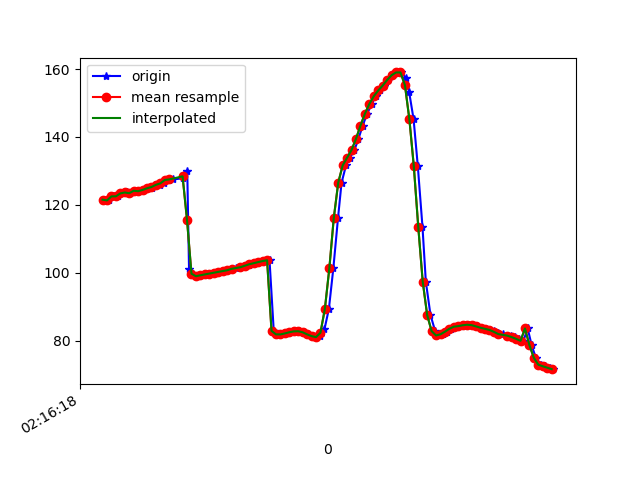

Data behind this chart, as committed beside it:
1617848178277, 543821834141800, 121.55717, 25.90639, 5.482446
1617848178290, 543821853372570, 121.3, 24.68, 4.483
1617848178308, 543821872603340, 122.5, 24.26, 3.089
1617848178328, 543821891834110, 122.5, 23.36, 2.203
1617848178346, 543821911064880, 123.4, 23.66, 1.156
1617848178368, 543821930295650, 123.7, 22.97, 0.3375
1617848178383, 543821949526420, 123.5, 22.68, -0.0313
1617848178403, 543821968757190, 124.2, 22.26, -1.19
1617848178422, 543821987987960, 124, 21.56, -1.801
1617848178440, 543822007218730, 124.4, 21.76, -2.143
1617848178461, 543822026449500, 124.9, 21.1, -3.018
1617848178481, 543822045680270, 124.8, 20.55, -3.197
1617848178498, 543822064911040, 125.7, 20.25, -4.582
1617848178517, 543822084141810, 125.9, 19.73, -4.777
1617848178536, 543822103372580, 126.4, 19.99, -4.63
1617848178557, 543822122603350, 127.3, 19.74, -5.876
1617848178576, 543822141834120, 127.5, 19.15, -5.88
1617848178623, 543822161064890, 127.8, 19.34, -5.821
1617848178625, 543822180295660, 129, 19.06, -6.888
1617848178641, 543822199526430, 129.9, 18.85, -7.47
1617848178649, 543822218757200, 101.1, 23.64, -2.245
1617848178669, 543822237987970, 99.76, 20.22, -5.917
1617848178689, 543822257218740, 99.02, 17.81, -8.846
1617848178707, 543822276449510, 99.3, 17.54, -9.412
1617848178727, 543822295680280, 99.55, 17.3, -10.03
1617848178748, 543822314911050, 99.79, 17.1, -10.69
1617848178766, 543822334141820, 100, 16.93, -11.38
1617848178784, 543822353372590, 100.3, 16.67, -12.06
1617848178803, 543822372603360, 100.5, 16.35, -12.71
1617848178822, 543822391834130, 100.8, 16.11, -13.36
1617848178841, 543822411064900, 101, 15.96, -14.04
1617848178859, 543822430295670, 101.3, 15.84, -14.71
1617848178880, 543822449526440, 101.7, 15.68, -15.4
1617848178900, 543822468757210, 102, 15.52, -16.06
1617848178917, 543822487987980, 102.3, 15.43, -16.63
1617848178936, 543822507218750, 102.5, 15.4, -17.18
1617848178954, 543822526449520, 102.9, 15.31, -17.73
1617848178977, 543822545680290, 103.2, 15.08, -18.26
1617848178993, 543822564911060, 103.5, 14.89, -18.73
1617848179011, 543822584141830, 103.7, 14.91, -19.11
1617848179030, 543822603372600, 82.94, 17.03, -13.69
1617848179049, 543822622603370, 81.91, 15.69, -18.68
1617848179069, 543822641834140, 81.9, 15.64, -20.11
1617848179089, 543822661064910, 82.19, 15.67, -20.4
1617848179107, 543822680295680, 82.53, 15.41, -20.65
1617848179126, 543822699526450, 82.79, 14.98, -20.85
1617848179145, 543822718757220, 82.83, 14.73, -20.89
1617848179165, 543822737987990, 82.53, 15.33, -21.05
1617848179185, 543822757218760, 81.91, 17.5, -21.91
1617848179202, 543822776449530, 81.4, 21.41, -24.19
1617848179220, 543822795680300, 81.1, 26.43, -27.73
1617848179240, 543822814911070, 81.38, 32.09, -32.5
1617848179258, 543822834141840, 83.38, 38.74, -39.11
1617848179278, 543822853372610, 89.42, 46.37, -49.63
1617848179298, 543822872603380, 101.3, 52.94, -65.94
1617848179319, 543822891834150, 116.1, 56.02, -85.36
1617848179335, 543822911064920, 126.6, 56.15, -100.8
1617848179355, 543822930295690, 131.6, 55.85, -110.9
1617848179373, 543822949526460, 133.9, 55.83, -118.1
1617848179393, 543822968757230, 136.2, 55.93, -124.8
1617848179411, 543822987988000, 139.5, 55.91, -131.9
... 45 more rows
